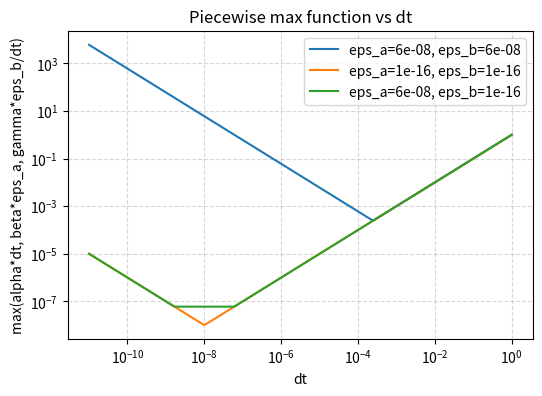

Generate this figure with matplotlib:
import numpy as np
import matplotlib.pyplot as plt

# Parameters
alpha = 1.0
beta = 1.0
gamma = 1.0

# Three (eps_a, eps_b) pairs
eps32 = 6e-8
eps64 = 1e-16
eps_pairs = [
    (eps32, eps32),
    (eps64, eps64),
    (eps32, eps64)
]

# dt range
dt = np.logspace(-11, 0, 200)  # from 1e-3 to 10

plt.figure(figsize=(6,4))

for i, (eps_a, eps_b) in enumerate(eps_pairs, 1):
    y = np.maximum.reduce([
        alpha * dt,
        beta * eps_a * np.ones_like(dt),
        gamma * eps_b / dt
    ])
    plt.loglog(dt, y, label=f"eps_a={eps_a}, eps_b={eps_b}")

plt.xlabel("dt")
plt.ylabel("max(alpha*dt, beta*eps_a, gamma*eps_b/dt)")
plt.title("Piecewise max function vs dt")
plt.legend()
plt.grid(True, which="both", ls="--", alpha=0.5)
plt.savefig("acc_disc_vs_dt.png")

